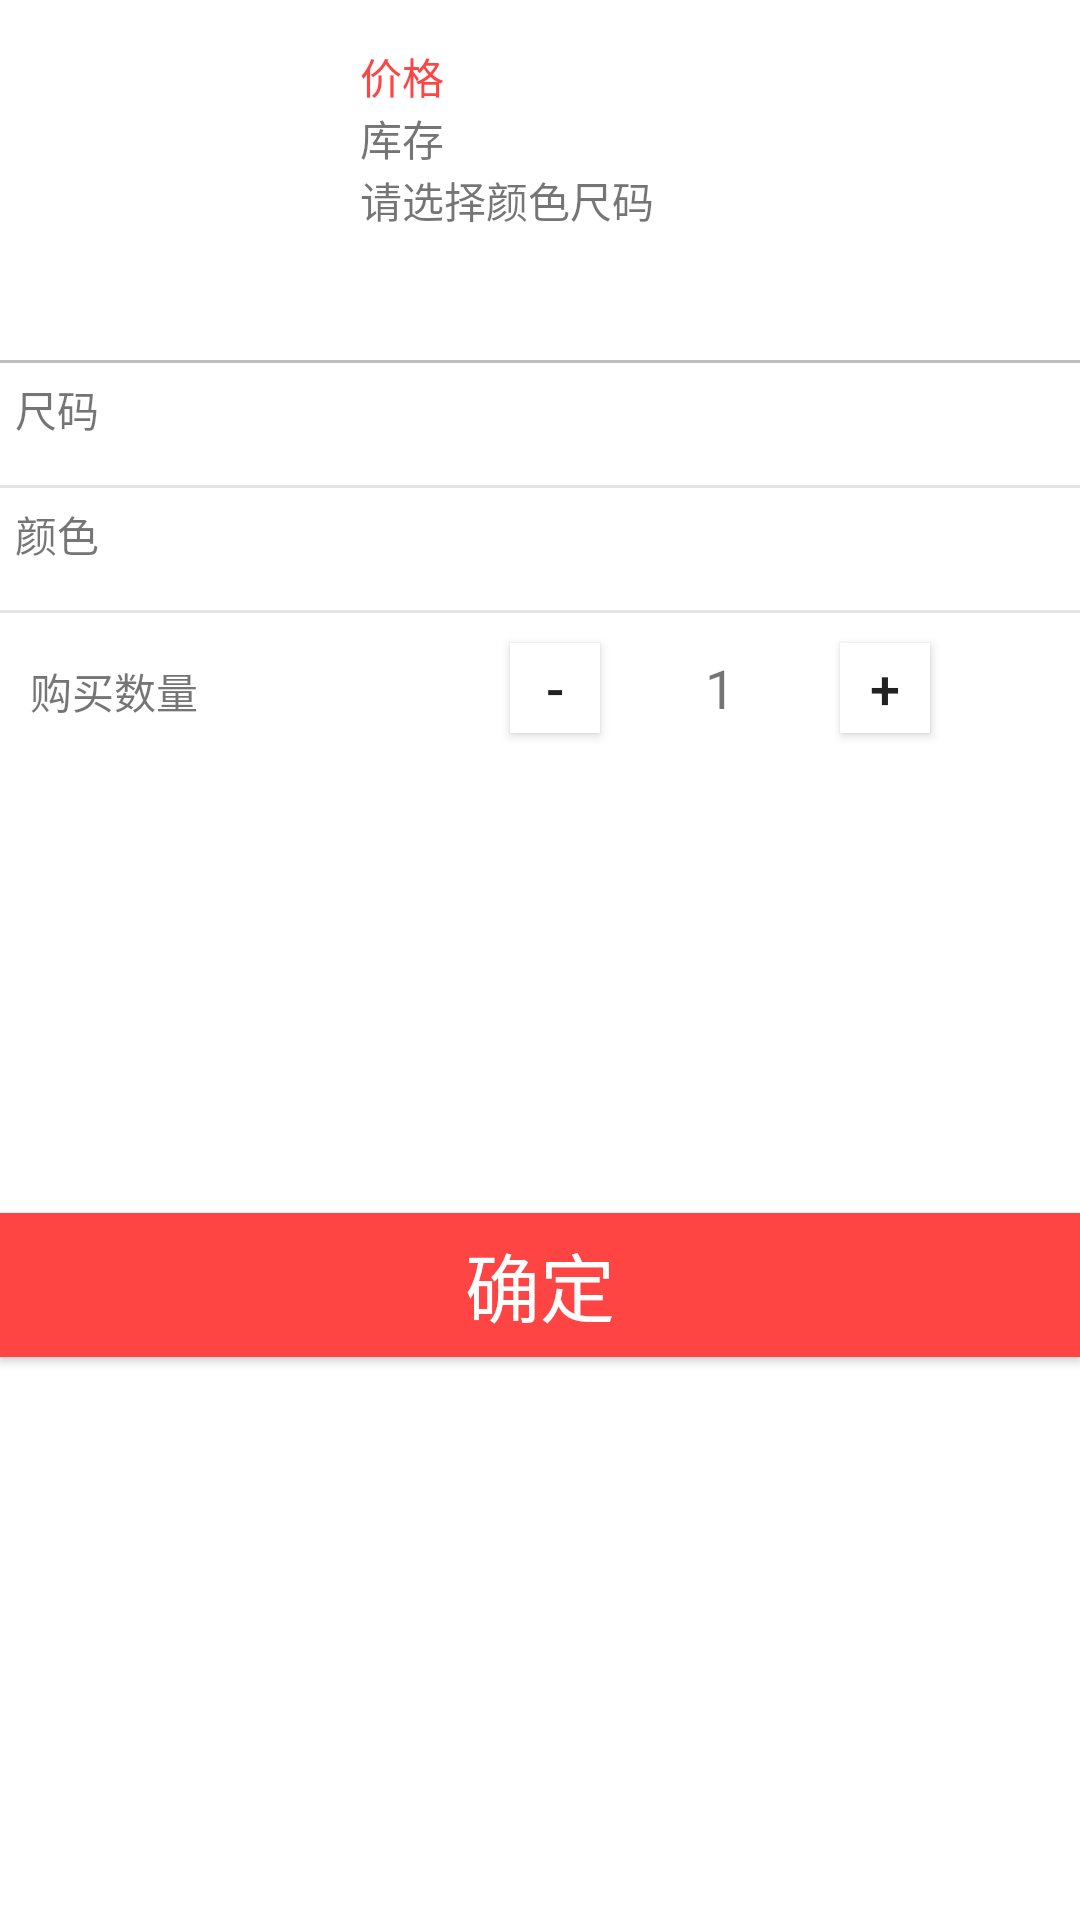

This screen was rendered from an Android layout file. Write that file and the resources it references.
<!-- AndroidManifest.xml: application theme Theme.AppCompat.Light.NoActionBar -->
<!-- res/layout/window_cart.xml -->
<?xml version="1.0" encoding="utf-8"?>
<LinearLayout xmlns:android="http://schemas.android.com/apk/res/android"
    android:layout_width="match_parent"
    android:layout_height="match_parent"
    android:background="@android:color/white"
    android:orientation="vertical">

    <LinearLayout
        android:layout_width="match_parent"
        android:layout_height="wrap_content"
        android:orientation="horizontal">

        <ImageView
            android:id="@+id/content_img"
            android:layout_width="100dp"
            android:layout_height="100dp"
            android:layout_margin="10dp"
            android:scaleType="fitXY"
            android:src="@mipmap/ic_launcher" />

        <LinearLayout
            android:layout_width="0dp"
            android:layout_height="wrap_content"
            android:layout_marginTop="15dp"
            android:layout_weight="1"
            android:orientation="vertical">

            <TextView
                android:id="@+id/content_price"
                android:layout_width="wrap_content"
                android:layout_height="wrap_content"
                android:text="价格"
                android:textColor="@android:color/holo_red_light" />

            <TextView
                android:id="@+id/content_number"
                android:layout_width="wrap_content"
                android:layout_height="wrap_content"
                android:text="库存" />

            <TextView
                android:layout_width="wrap_content"
                android:layout_height="wrap_content"
                android:text="请选择颜色尺码" />
        </LinearLayout>

        <ImageView
            android:id="@+id/close_content"
            android:layout_width="wrap_content"
            android:layout_height="wrap_content"
            android:layout_marginRight="15dp"
            android:layout_marginTop="10dp"
            android:src="@mipmap/ic_launcher" />
    </LinearLayout>

    <View
        android:layout_width="match_parent"
        android:layout_height="1dp"
        android:background="#bfbfbf"></View>

    <TextView
        android:layout_width="wrap_content"
        android:layout_height="wrap_content"
        android:layout_margin="5dp"
        android:text="尺码" />

    <GridView
        android:id="@+id/grid_size_name"
        android:layout_width="match_parent"
        android:layout_height="wrap_content"
        android:layout_margin="5dp"
        android:horizontalSpacing="5dp"
        android:numColumns="6"
        android:scrollbars="none"
        android:verticalSpacing="5dp"></GridView>

    <View
        android:layout_width="match_parent"
        android:layout_height="1dp"
        android:background="#66bfbfbf"></View>

    <TextView
        android:layout_width="wrap_content"
        android:layout_height="wrap_content"
        android:layout_margin="5dp"
        android:text="颜色" />

    <GridView
        android:id="@+id/grid_color_name"
        android:layout_width="match_parent"
        android:layout_height="wrap_content"
        android:layout_margin="5dp"
        android:horizontalSpacing="5dp"
        android:numColumns="6"
        android:scrollbars="none"
        android:verticalSpacing="5dp"></GridView>

    <View
        android:layout_width="match_parent"
        android:layout_height="1dp"
        android:background="#66bfbfbf"></View>

    <LinearLayout
        android:layout_width="match_parent"
        android:layout_height="150dp"
        android:orientation="horizontal">

        <TextView
            android:layout_width="0dp"
            android:layout_height="wrap_content"
            android:layout_marginLeft="10dp"
            android:layout_marginTop="10dp"
            android:layout_weight="2"
            android:text="购买数量" />

        <Button
            android:id="@+id/del_num"
            android:layout_width="30dp"
            android:layout_height="30dp"
            android:layout_marginTop="10dp"
            android:background="@android:color/white"
            android:gravity="center"
            android:text="-"
            android:textSize="18sp" />

        <TextView
            android:id="@+id/content_num"
            android:layout_width="80dp"
            android:layout_height="wrap_content"
            android:layout_marginTop="10dp"
            android:gravity="center"
            android:text="1"
            android:textSize="18sp" />

        <Button
            android:id="@+id/add_num"
            android:layout_width="30dp"
            android:layout_height="30dp"
            android:layout_marginRight="50dp"
            android:layout_marginTop="10dp"
            android:background="@android:color/white"
            android:gravity="center"
            android:text="+"
            android:textSize="18sp" />
    </LinearLayout>

    <Button
        android:id="@+id/content_sure"
        android:layout_width="match_parent"
        android:layout_height="wrap_content"
        android:layout_marginTop="50dp"
        android:background="@android:color/holo_red_light"
        android:gravity="center"
        android:text="确定"
        android:textColor="@android:color/white"
        android:textSize="25sp" />

</LinearLayout>
<!-- resources referenced by this layout -->
<resources>

</resources>
